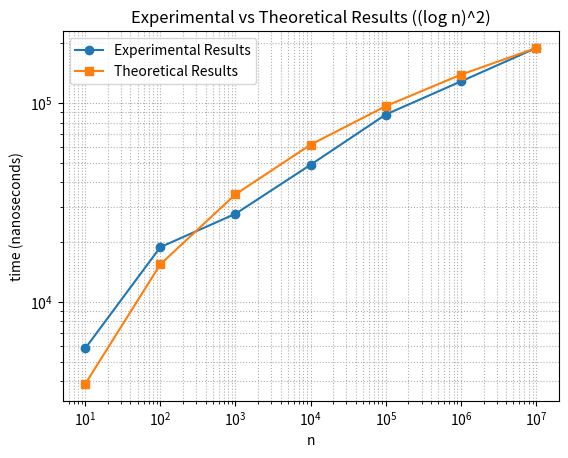
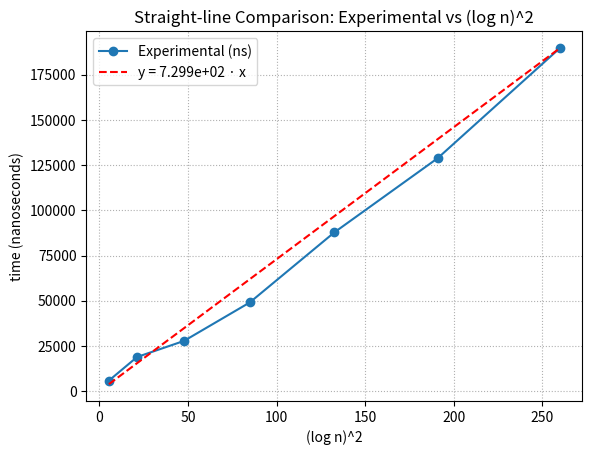

Reproduce these figures in Python, in order.
"""
Module: experimental_vs_theory
Description: Run experiments to compare runtime of q5 algorithm
             against theoretical growth ((log n)^2).

@author: Juntao (tony) Xue
@date: September 26, 2025
@version: 1.0
"""

__author__ = "Juntao (tony) Xue"
__version__ = "1.0"
__date__ = "2025-09-26"

from math import sqrt, log
import time
import pandas as pd
import matplotlib.pyplot as plt

# -----------------------------
# Config
# -----------------------------
# Define the input sizes we want to test.
# Powers of 10 from 10^1 to 10^7 cover small to large scales.
N_VALUES = [10**k for k in range(1, 8)]  # 10, 100, ..., 1_000_000

# -----------------------------
# Preallocate one big array set
# -----------------------------
# We create fixed arrays A and B once, with the maximum size needed.
# This avoids re-allocating memory for each test, and keeps inputs consistent.
n_max = max(N_VALUES)
A = [5] * n_max   # Example array: all entries are 5
B = [2] * n_max   # Example array: all entries are 2

# -----------------------------
# Core algorithm
# -----------------------------
def sum_products(a, b, n):
    """
    Implements the pseudocode with two nested while-loops.
    Outer loop: j starts at 5, multiplied by sqrt(3) each time.
    Inner loop: k starts at 5, multiplied by sqrt(2) each time.
    Each step adds a[j] * b[k] to the running total.
    """
    total = 0.0
    j = 5
    while j < n / 2:
        k = 5
        while k < n:
            total += a[j] * b[k]
            k = int(k * sqrt(2))   # advance k geometrically
        j = int(j * sqrt(3))       # advance j geometrically
    return total

# -----------------------------
# Timing (nanoseconds)
# -----------------------------
def time_once(n):
    """
    Run the algorithm once on arrays of size n
    and measure the execution time in nanoseconds.
    """
    t0 = time.perf_counter()
    _ = sum_products(A, B, n)  # Run algorithm; discard result (we only need time)
    t1 = time.perf_counter()
    return (t1 - t0) * 1e9     # Convert seconds → nanoseconds

# -----------------------------
# Run experiments
# -----------------------------
def run_experiments(n_values):
    """
    Run timing experiments for each n in n_values.
    Store both experimental runtimes (ns) and the theoretical value (log n)^2.
    """
    rows = []
    for n in n_values:
        exp_ns = time_once(n)
        theo   = (log(n))**2   # theoretical growth function
        rows.append({"n": n, "Experimental_ns": exp_ns, "Theory": theo})
    return pd.DataFrame(rows)

# -----------------------------
# Single-point normalization (largest n)
# -----------------------------
def normalize_single_point(df):
    """
    Normalize theoretical values by a constant factor C.
    C is chosen so that the theoretical curve matches
    the experimental result at the largest n.
    """
    idx_max = df["n"].idxmax()               # find row for largest n
    y_max   = df.loc[idx_max, "Experimental_ns"]  # experimental at largest n
    f_max   = df.loc[idx_max, "Theory"]           # theoretical at largest n
    C = y_max / f_max                        # scaling constant
    df["Scaled_Theory"] = C * df["Theory"]   # apply scaling
    return df, C

# -----------------------------
# Plots
# -----------------------------
def make_plots(df, C):
    """
    Generate and save two plots:
    1. Experimental vs Theoretical (log-log scale).
    2. Straight-line check: Experimental vs (log n)^2.
    """
    # Plot 1: log–log vs n
    plt.figure()
    plt.plot(df["n"], df["Experimental_ns"], "o-", label="Experimental Results")   
    plt.plot(df["n"], df["Scaled_Theory"], "s-", label="Theoretical Results")     
    plt.xscale("log"); plt.yscale("log")
    plt.xlabel("n"); plt.ylabel("time (nanoseconds)")
    plt.title("Experimental vs Theoretical Results ((log n)^2)")
    plt.grid(True, which="both", ls=":")
    plt.legend()
    p1 = "plot_exp_vs_theory_ns.png"
    plt.savefig(p1, bbox_inches="tight")

    # Plot 2: straight-line check — Experimental vs (log n)^2
    x = df["Theory"].to_list()
    y = df["Experimental_ns"].to_list()
    x_min, x_max = min(x), max(x)

    plt.figure()
    plt.plot(x, y, "o-", label="Experimental (ns)")   
    plt.plot([x_min, x_max], [C * x_min, C * x_max], "r--", label=f"y = {C:.3e} · x")
    plt.xlabel("(log n)^2")
    plt.ylabel("time (nanoseconds)")
    plt.title("Straight-line Comparison: Experimental vs (log n)^2")
    plt.grid(True, ls=":")
    plt.legend()
    p2 = "plot_straight_line.png"
    plt.savefig(p2, bbox_inches="tight")

    return p1, p2

# -----------------------------
# Main
# -----------------------------
def main():
    # Run experiments on all n values
    df = run_experiments(N_VALUES)

    # Apply normalization to compare theory and experiment
    df, C = normalize_single_point(df)

    # Save results to CSV
    csv_path = "experimental_vs_theory_ns.csv"
    df.to_csv(csv_path, index=False)

    # Generate plots
    p1, p2 = make_plots(df, C)

    # Print results and constant
    print(df.to_string(index=False))
    print(f"\nSingle-point normalization constant C = {C:.6e}")
    print(f"Saved CSV -> {csv_path}")
    print(f"Saved plots -> {p1}, {p2}")

if __name__ == "__main__":
    main()
